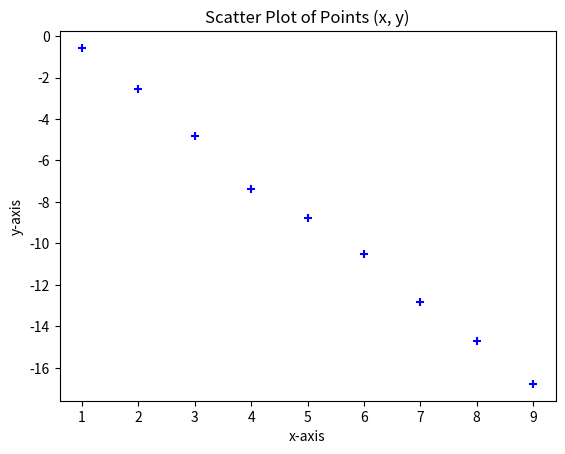

Generate this figure with matplotlib:
import matplotlib.pyplot as plt
import numpy as np

x = np.array([1, 2, 3, 4, 5, 6, 7, 8, 9])
y = np.array([-0.57, -2.57, -4.80, -7.36, -8.78, -10.52, -12.85, -14.69, -16.78])

plt.scatter(x, y, marker='+', color='blue')

# Add title and labels
plt.title('Scatter Plot of Points (x, y)')
plt.xlabel('x-axis')
plt.ylabel('y-axis')

plt.show()
